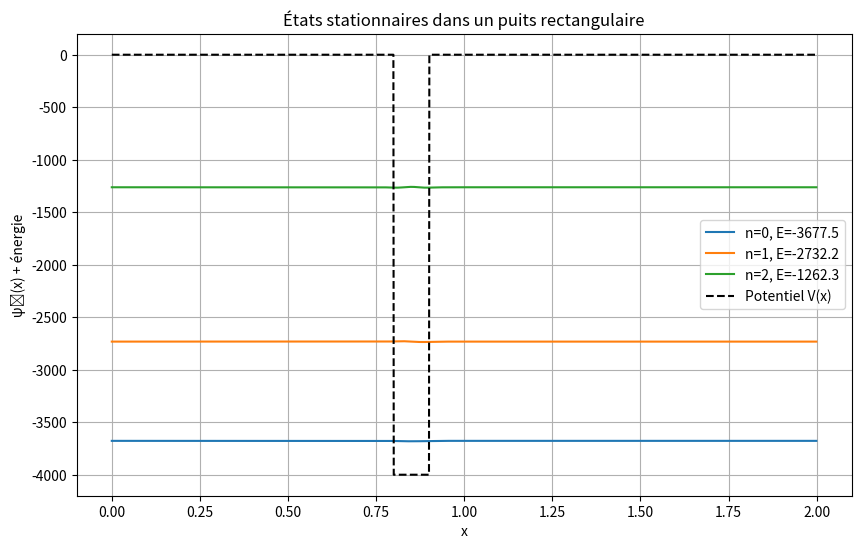

Python code for this plot:
import numpy as np
import matplotlib.pyplot as plt
from scipy.linalg import eigh_tridiagonal


dx = 0.001
nx = int(1 / dx) * 2  # Nombre de point spatiaux
x = np.linspace(0, (nx - 1) * dx, nx) #Vecteur des positions x de taille nx
v0 = -4000 #valeur du potentiel
V = np.zeros(nx)
V[(x >= 0.8) & (x <= 0.9)] = v0  # définition du potentiel pour x appartenant à [0.8, 0.9]

#construction de l'hamiltoniens
diag_principale = 1 / dx**2 + V           # Diagonale principale ("V(n)" + 1/dx**2)
hors_diag = -0.5 / dx**2 * np.ones(nx - 1)  # Terme (-1/2dx**2) hors de la diagonale corresponde au psi(i+-1) 

# Résolution du problème H*psi = E*psi
vp_Energie, vectp_onde = eigh_tridiagonal(diag_principale, hors_diag) #fonction qui renvoie les valeurs propre et vecteur propre importé par scipy

# création des 3 premiers états propres
plt.figure(figsize=(10, 6))
for n in range(3):
    psi_n = vectp_onde[:, n]
    psi_n /= np.sqrt(np.sum(psi_n**2) * dx)  # Normalisation
    plt.plot(x, psi_n + vp_Energie[n], label=f"n={n}, E={vp_Energie[n]:.1f}") # affichage des fonction avec des décalage pour ne pas les superposé


#affichage   
plt.plot(x, V, 'k--', label='Potentiel V(x)')
plt.title("États stationnaires dans un puits rectangulaire")
plt.xlabel("x")
plt.ylabel("ψₙ(x) + énergie")
plt.legend()
plt.grid(True)
plt.show()